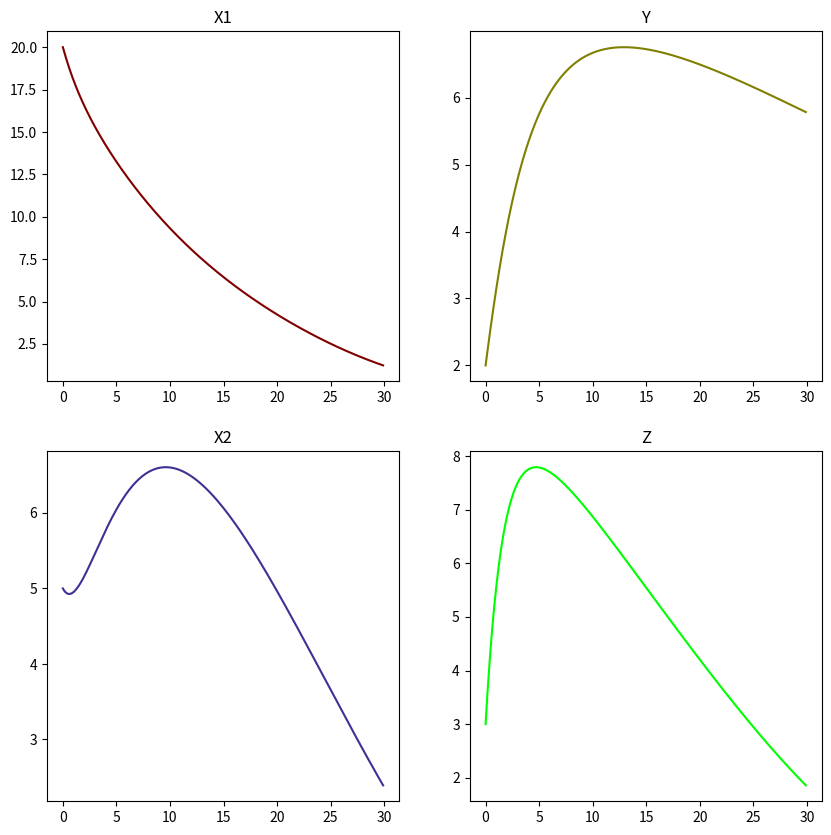
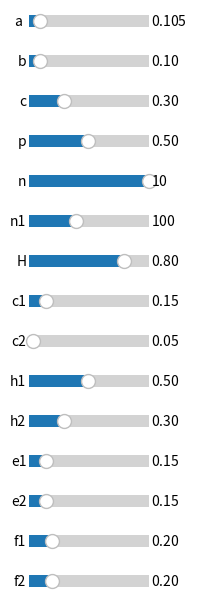

Recreate these plots in Python, in order.
import matplotlib.pyplot as plt
import numpy as np
from scipy.integrate import odeint
from matplotlib.widgets import Slider, Button, RadioButtons

a = .105  # predator adult mortality rate
range_a = [0.01, 1]

b = 0.1  # Benefit to the predator of predator adult consumption rate of weevil
range_b = [.01, 1]

c = 0.3  # Negative impact of early harvesting on the weevil population (not being used)
range_c = [.01, 1]

p = .5  # predator adult population gain from nymphs
range_p = [.01, 1]

n = 10
range_n = [1, 10]

n1 = 100
range_n1 = [1, 250]

ke = .1635  # constant

H = .8
range_H = [.01, 1]

c1 = .15  # Negative impact on the aphids of predator consumption of aphids; previous values used: .1,2
range_c1 = [.01, 1]

# !
c2 = .05  # Negative impact on the weevil of predator consumption of weevil; previous values used: .03
range_c2 = [.01, 1]

h1 = .5    # adult population gain (aphids)  # previous values used: .2
range_h1 = [.01, 1]

h2 = .3     # adult population gain (weevil) previous values used: .2
range_h2 = [.01, 1]

e1 = .15  # mortality of aphids; previous values used: .15, .3
range_e1 = [.01, 1]

e2 = .15  # mortality of weevil; previous values used: .15, .3
range_e2 = [.01, 1]

f1 = .2  # aphids pest consumption rate of alfalfa; previous values used: .15
range_f1 = [.01, 1]

f2 = .2  # weevil pest consumption rate of alfalfa; previous values used: .15,
range_f2 = [.01, 1]

m = .5
range_m = [.01, 1]


def prey_gain(h):
    return np.e ** (-ke * h)


# System where v is vector of x1, y, x2, z and t is time
def system(v, t):
    X1, X2, Y, Z = v
    # dx1/dt yellow graph
    dX1 = (-e1 * X1) - (c1 * Y * (X1 / (1 + X1))) + (prey_gain(H) * h1 * (X1 / (1 + X1))) + (f1 * (X1 / (1 + X1)) * Z)

    # dx2/dt red graph
    dX2 = (-e2 * X2) - (c2 * Y * (X2 / (1 + X2))) + (c * prey_gain(H) * h2 * (X2 / (1 + X2))) + (f2 * (X2 / (1 + X2)) * Z)

    # dy/dt cyan graph
            #1          2           3               4                   5                       6               7
    dY = (-a * Y) + ((b * X1) * (Y / (Y + 1)) * (1 - (Y / n)) )+ ((p * (1 / prey_gain(H))) * (Y / (Y + 1)))

    # dz/dt green graph
    dZ = (f1 * X1) + (f2 * X2) - (m * Z)


    return [dX1, dX2, dY, dZ]


fig, axs = plt.subplots(2, 2, figsize=(10, 10))

t = np.arange(0, 30, .1)
init = [20, 5, 2, 3]  # [x1,x2, y, t]
state = odeint(system, init, t)

axs[0, 0].plot(t, state[:, 0], color='#800000')
axs[0, 0].set_title("X1")

axs[1, 0].plot(t, state[:, 1], color='#3c3293')
axs[1, 0].set_title("X2")

axs[0, 1].plot(t, state[:, 2], color='#808000')
axs[0, 1].set_title("Y")

axs[1, 1].plot(t, state[:, 3], color='#00FF00')
axs[1, 1].set_title("Z")

plt.figure(figsize=(2, 8))

axcolor = 'lightgoldenrodyellow'

# LEFT - BOTTOM - LENGTH - HEIGHT
ax_a = plt.axes([0.15, 0.95, 0.6, 0.03], facecolor=axcolor)
ax_b = plt.axes([0.15, 0.9, 0.6, 0.03], facecolor=axcolor)
ax_c = plt.axes([0.15, 0.85, 0.6, 0.03], facecolor=axcolor)
ax_p = plt.axes([0.15, 0.8, 0.6, 0.03], facecolor=axcolor)
ax_n = plt.axes([0.15, 0.75, 0.6, 0.03], facecolor=axcolor)
ax_n1 = plt.axes([0.15, 0.7, 0.6, 0.03], facecolor=axcolor)
ax_H = plt.axes([0.15, 0.65, 0.6, 0.03], facecolor=axcolor)
ax_c1 = plt.axes([0.15, 0.6, 0.6, 0.03], facecolor=axcolor)
ax_c2 = plt.axes([0.15, 0.55, 0.6, 0.03], facecolor=axcolor)
ax_h1 = plt.axes([0.15, 0.5, 0.6, 0.03], facecolor=axcolor)
ax_h2 = plt.axes([0.15, 0.45, 0.6, 0.03], facecolor=axcolor)
ax_e1 = plt.axes([0.15, 0.4, 0.6, 0.03], facecolor=axcolor)
ax_e2 = plt.axes([0.15, 0.35, 0.6, 0.03], facecolor=axcolor)
ax_f1 = plt.axes([0.15, 0.3, 0.6, 0.03], facecolor=axcolor)
ax_f2 = plt.axes([0.15, 0.25, 0.6, 0.03], facecolor=axcolor)

slider_a = Slider(ax_a, 'a ', range_a[0], range_a[1], valinit=a)
slider_b = Slider(ax_b, 'b', range_b[0], range_b[1], valinit=b)
slider_c = Slider(ax_c, 'c', range_c[0], range_c[1], valinit=c)
slider_p = Slider(ax_p, 'p', range_p[0], range_p[1], valinit=p)
slider_n = Slider(ax_n, 'n', range_n[0], range_n[1], valinit=n)
slider_n1 = Slider(ax_n1, 'n1', range_n1[0], range_n1[1], valinit=n1)
slider_H = Slider(ax_H, 'H', range_H[0], range_H[1], valinit=H)
slider_c1 = Slider(ax_c1, 'c1', range_c1[0], range_c1[1], valinit=c1)
slider_c2 = Slider(ax_c2, 'c2', range_c2[0], range_c2[1], valinit=c2)
slider_h1 = Slider(ax_h1, 'h1', range_h1[0], range_h1[1], valinit=h1)
slider_h2 = Slider(ax_h2, 'h2', range_h2[0], range_h2[1], valinit=h2)
slider_e1 = Slider(ax_e1, 'e1', range_e1[0], range_e1[1], valinit=e1)
slider_e2 = Slider(ax_e2, 'e2', range_e2[0], range_e2[1], valinit=e2)
slider_f1 = Slider(ax_f1, 'f1', range_f1[0], range_f1[1], valinit=f1)
slider_f2 = Slider(ax_f2, 'f2', range_f2[0], range_f2[1], valinit=f2)


def update(val):
    global a
    a = slider_a.val
    global b
    b = slider_b.val
    global c
    c = slider_c.val
    global p
    p = slider_p.val
    global n
    n = slider_n.val
    global n1
    n1 = slider_n1.val
    global c1
    c1 = slider_c1.val
    global c2
    c2 = slider_c2.val
    global H
    H = slider_H.val
    global h1
    h1 = slider_h1.val
    global h2
    h2 = slider_h2.val
    global e1
    e1 = slider_e1.val
    global e2
    e2 = slider_e2.val
    global f1
    f1 = slider_f1.val
    global f2
    f2 = slider_f2.val

    state = odeint(system, init, t)

    axs[0, 0].cla()
    axs[0, 0].plot(t, state[:, 0], color='#800000')
    axs[0, 0].set_title("X1")

    axs[1, 0].cla()
    axs[1, 0].plot(t, state[:, 1], color='#3c3293')
    axs[1, 0].set_title("X2")

    axs[0, 1].cla()
    axs[0, 1].plot(t, state[:, 2], color='#808000')
    axs[0, 1].set_title("Y")

    axs[1, 1].cla()
    axs[1, 1].plot(t, state[:, 3], color='#00FF00')
    axs[1, 1].set_title("Z")

    fig.canvas.draw()


slider_a.on_changed(update)
slider_b.on_changed(update)
slider_c.on_changed(update)
slider_p.on_changed(update)
slider_n.on_changed(update)
slider_n1.on_changed(update)
slider_c1.on_changed(update)
slider_c2.on_changed(update)
slider_H.on_changed(update)
slider_h1.on_changed(update)
slider_h2.on_changed(update)
slider_e1.on_changed(update)
slider_e2.on_changed(update)
slider_f1.on_changed(update)
slider_f2.on_changed(update)

plt.show()
